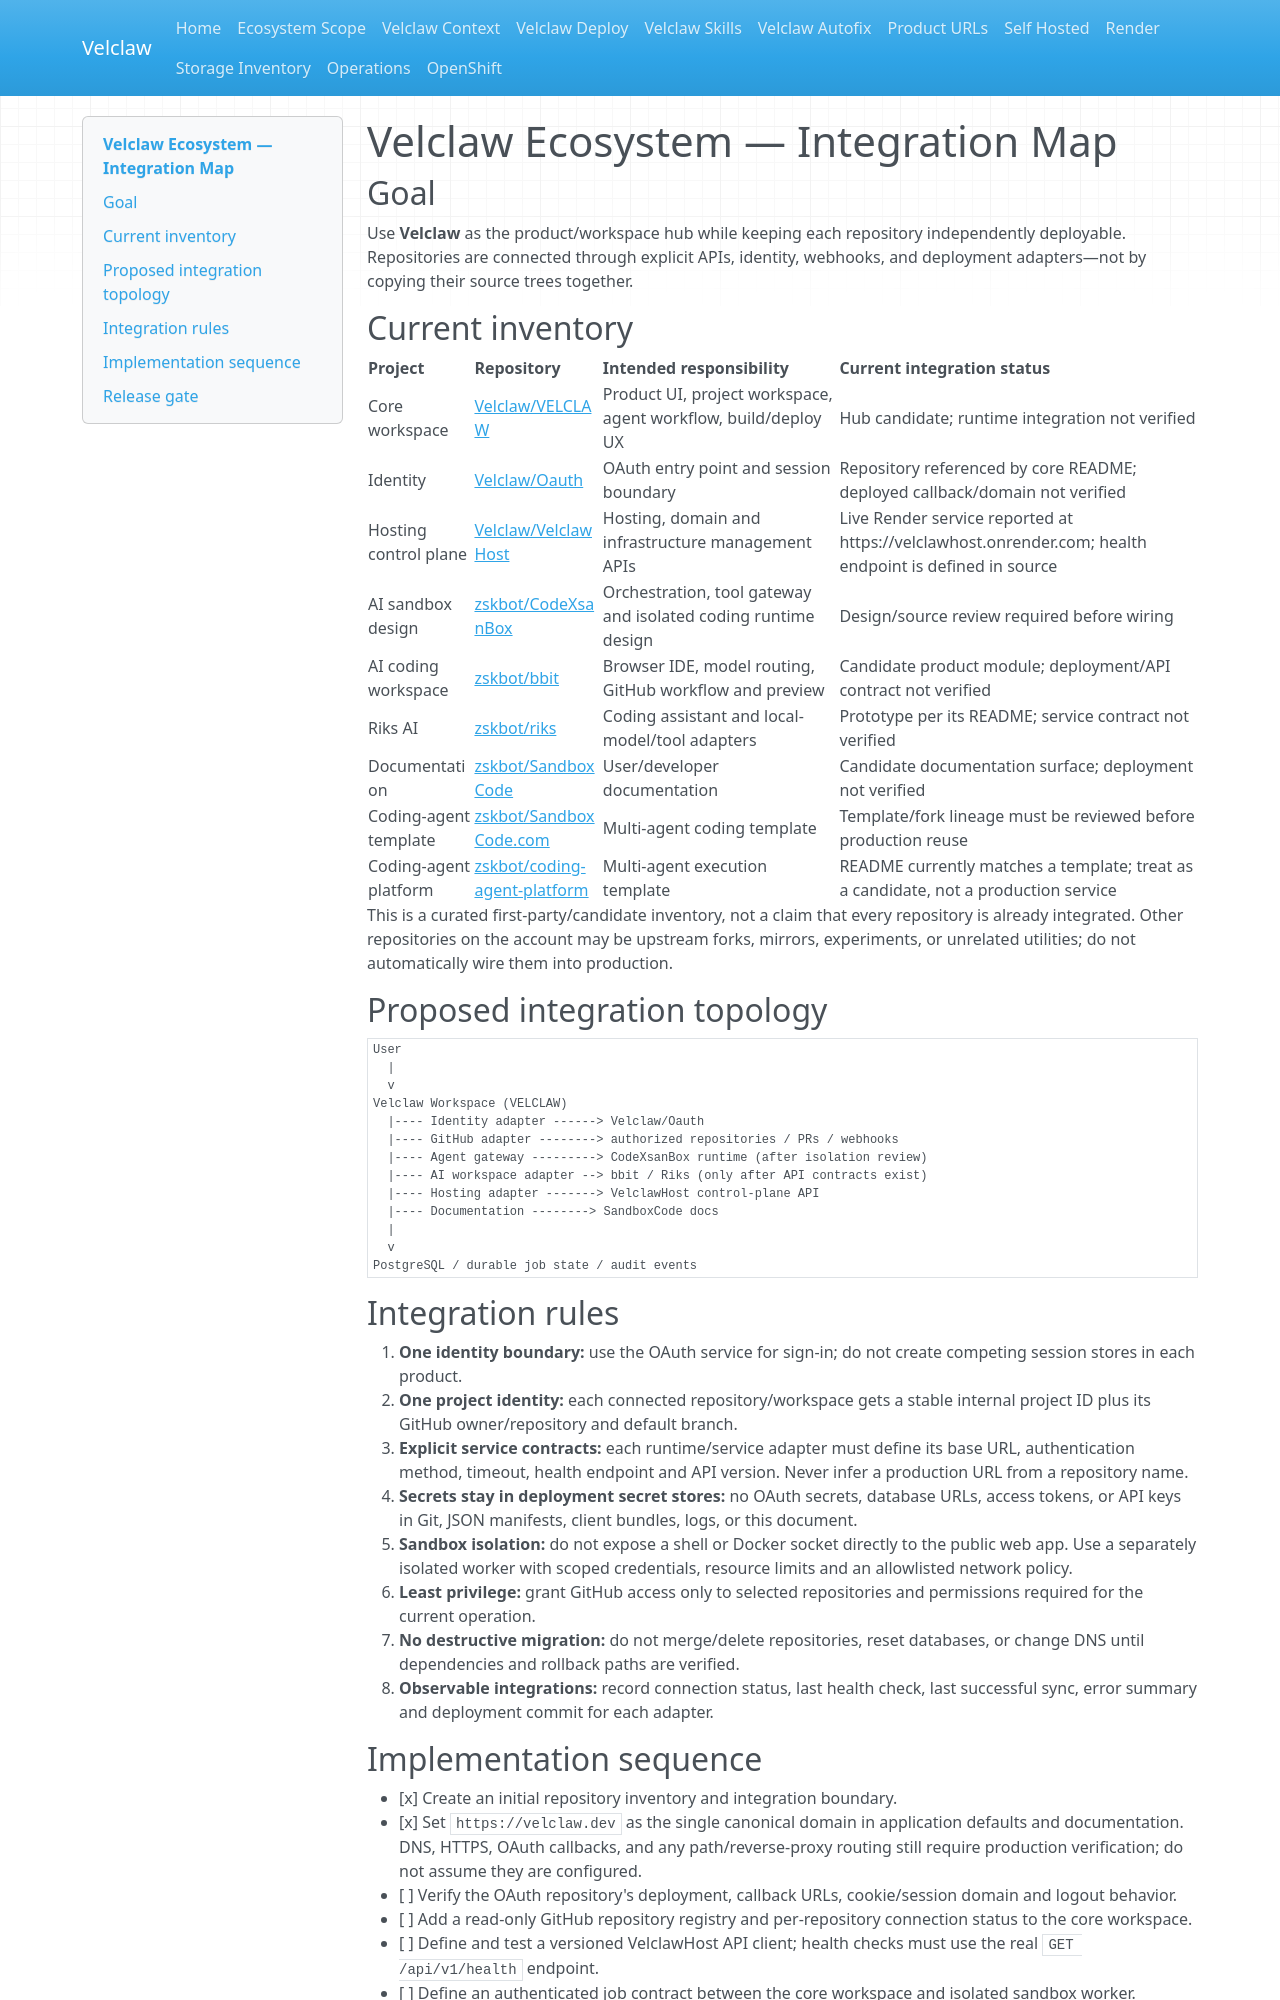

repository: Velclaw/VELCLAW · page: ecosystem/INTEGRATION-MAP/index.html · generator: mkdocs

# Velclaw Ecosystem — Integration Map

## Goal

Use **Velclaw** as the product/workspace hub while keeping each repository independently deployable. Repositories are connected through explicit APIs, identity, webhooks, and deployment adapters—not by copying their source trees together.

## Current inventory

| Project | Repository | Intended responsibility | Current integration status |
|---|---|---|---|
| Core workspace | [Velclaw/VELCLAW](https://github.com/Velclaw/VELCLAW) | Product UI, project workspace, agent workflow, build/deploy UX | Hub candidate; runtime integration not verified |
| Identity | [Velclaw/Oauth](https://github.com/Velclaw/Oauth) | OAuth entry point and session boundary | Repository referenced by core README; deployed callback/domain not verified |
| Hosting control plane | [Velclaw/VelclawHost](https://github.com/Velclaw/VelclawHost) | Hosting, domain and infrastructure management APIs | Live Render service reported at https://velclawhost.onrender.com; health endpoint is defined in source |
| AI sandbox design | [zskbot/CodeXsanBox](https://github.com/zskbot/CodeXsanBox) | Orchestration, tool gateway and isolated coding runtime design | Design/source review required before wiring |
| AI coding workspace | [zskbot/bbit](https://github.com/zskbot/bbit) | Browser IDE, model routing, GitHub workflow and preview | Candidate product module; deployment/API contract not verified |
| Riks AI | [zskbot/riks](https://github.com/zskbot/riks) | Coding assistant and local-model/tool adapters | Prototype per its README; service contract not verified |
| Documentation | [zskbot/SandboxCode](https://github.com/zskbot/SandboxCode) | User/developer documentation | Candidate documentation surface; deployment not verified |
| Coding-agent template | [zskbot/SandboxCode.com](https://github.com/zskbot/SandboxCode.com) | Multi-agent coding template | Template/fork lineage must be reviewed before production reuse |
| Coding-agent platform | [zskbot/coding-agent-platform](https://github.com/zskbot/coding-agent-platform) | Multi-agent execution template | README currently matches a template; treat as a candidate, not a production service |

This is a curated first-party/candidate inventory, not a claim that every repository is already integrated. Other repositories on the account may be upstream forks, mirrors, experiments, or unrelated utilities; do not automatically wire them into production.

## Proposed integration topology

```text
User
  |
  v
Velclaw Workspace (VELCLAW)
  |---- Identity adapter ------> Velclaw/Oauth
  |---- GitHub adapter --------> authorized repositories / PRs / webhooks
  |---- Agent gateway ---------> CodeXsanBox runtime (after isolation review)
  |---- AI workspace adapter --> bbit / Riks (only after API contracts exist)
  |---- Hosting adapter -------> VelclawHost control-plane API
  |---- Documentation --------> SandboxCode docs
  |
  v
PostgreSQL / durable job state / audit events
```

## Integration rules

1. **One identity boundary:** use the OAuth service for sign-in; do not create competing session stores in each product.
2. **One project identity:** each connected repository/workspace gets a stable internal project ID plus its GitHub owner/repository and default branch.
3. **Explicit service contracts:** each runtime/service adapter must define its base URL, authentication method, timeout, health endpoint and API version. Never infer a production URL from a repository name.
4. **Secrets stay in deployment secret stores:** no OAuth secrets, database URLs, access tokens, or API keys in Git, JSON manifests, client bundles, logs, or this document.
5. **Sandbox isolation:** do not expose a shell or Docker socket directly to the public web app. Use a separately isolated worker with scoped credentials, resource limits and an allowlisted network policy.
6. **Least privilege:** grant GitHub access only to selected repositories and permissions required for the current operation.
7. **No destructive migration:** do not merge/delete repositories, reset databases, or change DNS until dependencies and rollback paths are verified.
8. **Observable integrations:** record connection status, last health check, last successful sync, error summary and deployment commit for each adapter.
